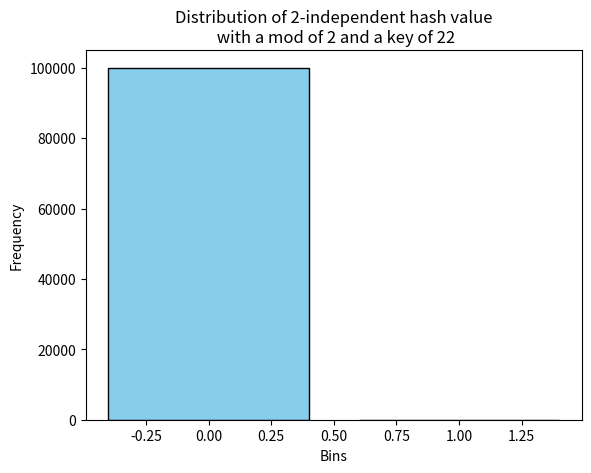

Here is the Python script that generated this plot:
import numpy as np
from time import perf_counter
from random import randint
from collections import Counter
import matplotlib.pyplot as plt
class CustomError(Exception):
    pass


def gen_rand_key(n):
    if n <= 0:
        raise ValueError(f"n must be positive")
    if isinstance(n, int):
        lower_bound = 10**(n-1)
        upper_bound = 10**n - 1
        return randint(lower_bound, upper_bound)
    else:
        raise TypeError(f"n cannot be type {type(n)}, must be int")



class Hash:
    def __init__(self, **kwargs):
        self.p = kwargs.get("p", 7)
        self.k = int(kwargs.get("k", 6))
        self.key = int(kwargs.get("key", 382956234980))
        self.key_length = int(len(str(self.key)))
        if self.key_length % self.k == 0:
            string = str(self.key)
            interval = int(self.key_length/self.k)
            self.parameters = [int(string[i:i+interval]) for i in range(0, len(string), interval)]
        else:
            raise CustomError(f"The length of the key must be an integer value of the length of k, where k is the k independent value")
    
    def k_hash(self, vals, text=True):
        start_time = perf_counter()
        def compute_hash(val):
            print(f"\rHasing value: {val} ", end="")
            poly = len(self.parameters)
            hash_value = 0
            poly_change = poly
            for i in self.parameters:
                hash_value += i*(val**poly_change) % self.p
                poly_change -= 1
            hash_value = hash_value % self.p
            return hash_value
        
        if isinstance(vals, int) or isinstance(vals, float):
            hash_value = compute_hash(vals)
            if text:
                print(f"The {self.k} independent hashed value of {vals} is: {hash_value}")
                end_time = perf_counter()
                print(f"Time taken to hash value was: {end_time - start_time:.6f} seconds")
            return hash_value
        
        elif isinstance(vals, np.ndarray) or isinstance(vals, list):
            hash_list = np.array([compute_hash(i) for i in vals])
            if text:
                print(f"The list of {self.k} independent hash inputs and outputs are:\n {np.array(list(zip(vals, hash_list)))}")
                end_time = perf_counter()
                print(f"Time taken to hash list was: {end_time - start_time:.6f} seconds")
            return hash_list
        else:
            raise CustomError(f"The hash input value cannot by of {type(vals)}, it must be a float or an integer.")
    
    def analyse(self, hashed_vals):
        counts = np.zeros(self.p) 
        for val in hashed_vals:
            counts[val] += 1 
        plt.bar(range(self.p), counts, color='skyblue', edgecolor='black')
        plt.xlabel('Bins')
        plt.ylabel('Frequency')
        plt.title(f'Distribution of {self.k}-independent hash value\n with a mod of {self.p} and a key of {self.key}')
        plt.show()
        return counts

    def get_key(self, text=False):
        if text == True:
            print(f"The key for this hash function is: {self.key}")
        return self.key

    def get_k(self, text=False):
        if text == True:
            print(f"The hash function is {self.k} independent")
        return self.k

    def get_p(self, text=False):
        if text == True:
            print(f"The mod value of this function is: {self.p}")
        return self.p



list_vals = np.array(range(100000))
k = 2
k_2_hash = Hash(k=k, key=22, p=2)
hashed_values = k_2_hash.k_hash(list_vals)
k_2_hash.analyse(hashed_values)